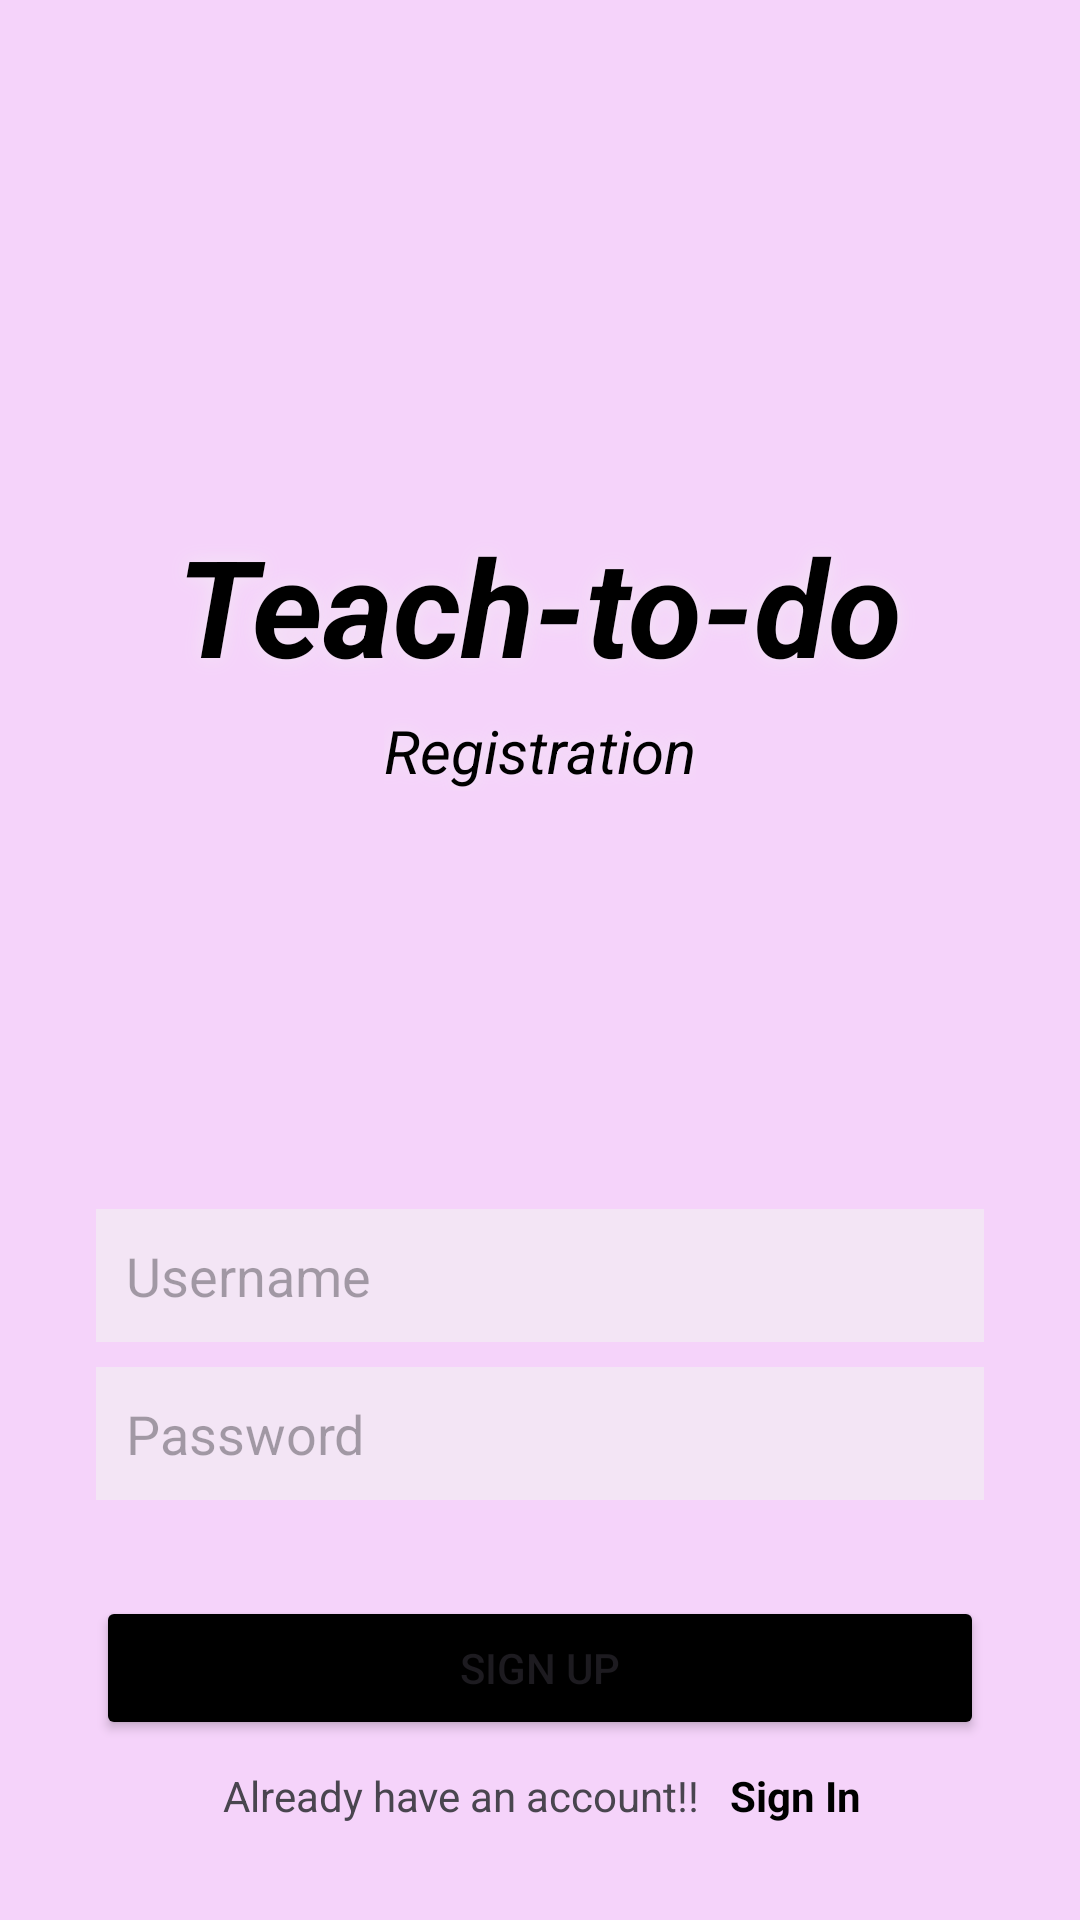

Android layout source for this screen:
<!-- AndroidManifest.xml: application theme Theme.TeachNookTodo -->
<!-- res/layout/fragment_sign_up.xml -->
<?xml version="1.0" encoding="utf-8"?>
<androidx.constraintlayout.widget.ConstraintLayout xmlns:android="http://schemas.android.com/apk/res/android"
    xmlns:app="http://schemas.android.com/apk/res-auto"
    xmlns:tools="http://schemas.android.com/tools"
    android:layout_width="match_parent"
    android:layout_height="match_parent"
    tools:ignore="MissingClass"
    android:background="@color/contrast">

    <EditText
        android:id="@+id/username_field"
        android:layout_width="0dp"
        android:layout_height="wrap_content"
        android:layout_marginStart="32dp"
        android:layout_marginTop="368dp"
        android:layout_marginEnd="32dp"
        android:background="@color/white"
        android:hint="@string/username"
        android:maxLines="1"
        android:padding="10dp"
        app:layout_constraintBottom_toTopOf="@+id/password_field"
        app:layout_constraintEnd_toEndOf="parent"
        app:layout_constraintHorizontal_bias="0.0"
        app:layout_constraintStart_toStartOf="parent"
        app:layout_constraintTop_toTopOf="parent"
        app:layout_constraintVertical_bias="0.81" />

    <EditText
        android:id="@+id/password_field"
        android:layout_width="0dp"
        android:layout_height="wrap_content"
        android:layout_marginStart="32dp"
        android:layout_marginEnd="32dp"
        android:layout_marginBottom="32dp"
        android:background="@color/white"
        android:singleLine="true"
        android:hint="@string/password"
        android:inputType="textPassword"
        android:padding="10dp"
        app:layout_constraintBottom_toTopOf="@+id/sign_up_button"
        app:layout_constraintEnd_toEndOf="parent"
        app:layout_constraintStart_toStartOf="parent" />

    <Button
        android:id="@+id/sign_up_button"
        android:layout_width="0dp"
        android:layout_height="wrap_content"
        android:layout_marginStart="32dp"
        android:layout_marginEnd="32dp"
        android:layout_marginBottom="60dp"
        android:backgroundTint="@color/black"
        android:text="@string/sign_up"
        app:layout_constraintBottom_toBottomOf="parent"
        app:layout_constraintEnd_toEndOf="parent"
        app:layout_constraintHorizontal_bias="0.0"
        app:layout_constraintStart_toStartOf="parent" />

    <TextView
        android:id="@+id/textView"
        android:layout_width="wrap_content"
        android:layout_height="wrap_content"
        android:layout_marginEnd="24dp"
        android:layout_marginBottom="32dp"
        android:text="@string/already_have_an_account"
        app:layout_constraintBottom_toBottomOf="parent"
        app:layout_constraintEnd_toEndOf="parent"
        app:layout_constraintHorizontal_bias="0.42"
        app:layout_constraintStart_toStartOf="parent" />

    <TextView
        android:id="@+id/tv_sign_in"
        android:layout_width="wrap_content"
        android:layout_height="wrap_content"
        android:layout_marginBottom="32dp"
        android:text="@string/sign_in"
        android:textStyle="bold"
        android:textColor="@android:color/black"
        app:layout_constraintBottom_toBottomOf="parent"
        app:layout_constraintEnd_toEndOf="parent"
        app:layout_constraintHorizontal_bias="0.12"
        app:layout_constraintStart_toEndOf="@+id/textView" />

    <TextView
        android:id="@+id/textView2"
        android:layout_width="wrap_content"
        android:layout_height="wrap_content"
        android:text="@string/teach_to_do"
        android:shadowColor="@color/white"
        android:shadowRadius="16"
        android:textSize="45sp"
        android:padding="5dp"
        android:textStyle="bold|italic"
        android:textColor="@color/black"
        app:layout_constraintBottom_toTopOf="@+id/username_field"
        app:layout_constraintEnd_toEndOf="parent"
        app:layout_constraintStart_toStartOf="parent"
        app:layout_constraintTop_toTopOf="parent" />

    <TextView
        android:id="@+id/textView3"
        android:layout_width="wrap_content"
        android:layout_height="wrap_content"
        android:text="@string/registration"
        android:textColor="@color/black"
        android:textSize="20sp"
        android:textStyle="italic"
        android:shadowRadius="12"
        android:shadowColor="@color/white"
        app:layout_constraintEnd_toEndOf="@+id/textView2"
        app:layout_constraintStart_toStartOf="@+id/textView2"
        app:layout_constraintTop_toBottomOf="@+id/textView2" />


</androidx.constraintlayout.widget.ConstraintLayout>
<!-- resources referenced by this layout -->
<resources>
  <color name="black">#FF000000</color>
  <color name="contrast">#F5D3FA</color>
  <color name="white">#F3E5F5</color>r̥
  <string name="already_have_an_account">Already have an account!!</string>
  <string name="password">Password</string>
  <string name="registration">Registration</string>
  <string name="sign_in">Sign In</string>
  <string name="sign_up">Sign Up</string>
  <string name="teach_to_do">Teach-to-do</string>
  <string name="username">Username</string>
  <style name="Theme.TeachNookTodo" parent="Base.Theme.TeachNookTodo" />
  <style name="Base.Theme.TeachNookTodo" parent="Theme.Material3.DayNight.NoActionBar">
          
          
          <item name="colorPrimaryDark">#000000</item>
      </style>
</resources>
